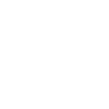
t = 0.00 s
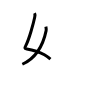
t = 2.00 s
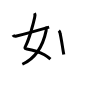
t = 4.00 s
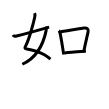
t = 6.00 s
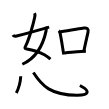
t = 8.00 s
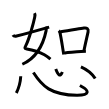
t = 10.00 s

The animated SVG that drew these frames (rendered in a browser with its animation timeline set to each time). Animation: 10 SMIL elements (animate=10); one cycle of 10.00 s.

<svg width="109px" height="109px" viewBox="0 0 px 109px" xmlns="http://www.w3.org/2000/svg" xmlns:xlink="http://www.w3.org/1999/xlink" xml:space="preserve" version="1.1"  baseProfile="full">
<path d="M34.6,13.12c0.65,1.27,0.38,2.83,0.11,4.15c-1.22,5.86-5.51,21.95-9.03,28.58c-1.04,1.96-1.32,2.75,1.07,3.11c6,0.91,12.29,2.8,17.64,5.86c2.2,1.26,4.24,2.72,6.03,4.39" style="fill:none;stroke:black;stroke-width:3;opacity:0">
  <animate attributeType="CSS" attributeName="opacity" from="0" to="1" begin="0s" dur="1s" repeatCount="0" fill="freeze" />
</path>
<path d="M45.88,26.62c0.2,0.99,0.51,2.67,0.25,3.96c-2.12,10.38-8,26.42-23.8,33.67" style="fill:none;stroke:black;stroke-width:3;opacity:0">
  <animate attributeType="CSS" attributeName="opacity" from="0" to="1" begin="1s" dur="1s" repeatCount="0" fill="freeze" />
</path>
<path d="M12.98,34.99c0.67,1.25,1.86,1.53,3.63,1.08c4.36-1.1,21.52-5.8,32.54-8.95" style="fill:none;stroke:black;stroke-width:3;opacity:0">
  <animate attributeType="CSS" attributeName="opacity" from="0" to="1" begin="2s" dur="1s" repeatCount="0" fill="freeze" />
</path>
<path d="M58.83,30.67c0.81,0.81,1.23,1.83,1.34,2.97c0.89,3.87,1.8,9.9,2.68,15.36c0.32,1.98,0.63,3.89,0.94,5.6" style="fill:none;stroke:black;stroke-width:3;opacity:0">
  <animate attributeType="CSS" attributeName="opacity" from="0" to="1" begin="3s" dur="1s" repeatCount="0" fill="freeze" />
</path>
<path d="M60.6,31.79c9.65-1.42,18.56-3.04,23.39-3.75c2.86-0.42,4.71,0.87,4.09,3.82c-1.09,5.16-2.33,10.01-4.05,18.4" style="fill:none;stroke:black;stroke-width:3;opacity:0">
  <animate attributeType="CSS" attributeName="opacity" from="0" to="1" begin="4s" dur="1s" repeatCount="0" fill="freeze" />
</path>
<path d="M64.72,52.88c5.75-0.43,9.92-0.95,16.29-1.37c1.51-0.1,3.12-0.19,4.87-0.28" style="fill:none;stroke:black;stroke-width:3;opacity:0">
  <animate attributeType="CSS" attributeName="opacity" from="0" to="1" begin="5s" dur="1s" repeatCount="0" fill="freeze" />
</path>
<path d="M20.75,76.28c-0.25,4.22-2.33,12.58-4.4,16.76" style="fill:none;stroke:black;stroke-width:3;opacity:0">
  <animate attributeType="CSS" attributeName="opacity" from="0" to="1" begin="6s" dur="1s" repeatCount="0" fill="freeze" />
</path>
<path d="M33.38,72.53C42,86,50.86,95.1,76.99,95.25c12.6,0.07,13.43-4.22,2.91-9.72" style="fill:none;stroke:black;stroke-width:3;opacity:0">
  <animate attributeType="CSS" attributeName="opacity" from="0" to="1" begin="7s" dur="1s" repeatCount="0" fill="freeze" />
</path>
<path d="M55.76,68.93c2.17,5.57,4.24,8.82,6.63,3.11" style="fill:none;stroke:black;stroke-width:3;opacity:0">
  <animate attributeType="CSS" attributeName="opacity" from="0" to="1" begin="8s" dur="1s" repeatCount="0" fill="freeze" />
</path>
<path d="M80.94,66.91c5.08,2.27,10.56,5.84,14.27,11.63" style="fill:none;stroke:black;stroke-width:3;opacity:0">
  <animate attributeType="CSS" attributeName="opacity" from="0" to="1" begin="9s" dur="1s" repeatCount="0" fill="freeze" />
</path>
</svg>
